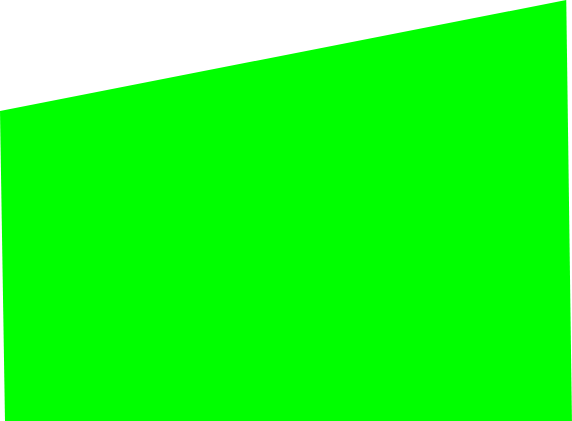
t = 0.00 s
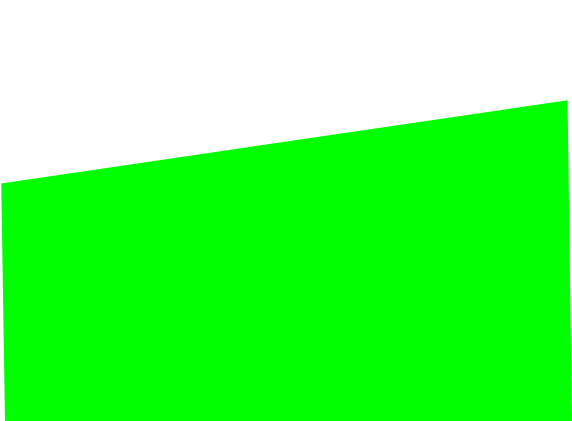
t = 0.50 s
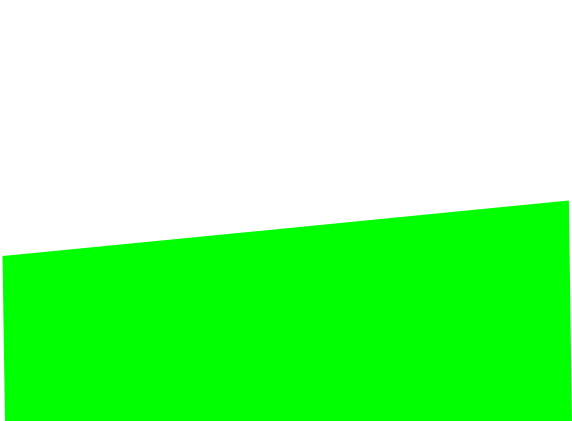
t = 1.00 s
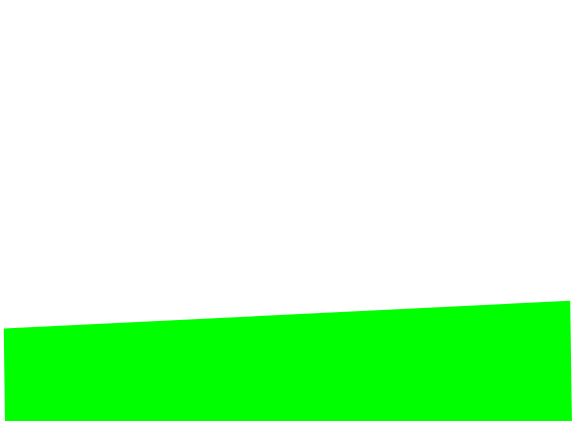
t = 1.50 s

The animated SVG that drew these frames (rendered in a browser with its animation timeline set to each time). Animation: 7 SMIL elements (animate=7); one cycle of 2.00 s, repeats indefinitely.

<?xml version="1.0" encoding="UTF-8" standalone="no"?>
<svg xmlns:xlink="http://www.w3.org/1999/xlink" height="421.25px" width="571.95px" xmlns="http://www.w3.org/2000/svg">
  <g transform="matrix(1.0, 0.0, 0.0, 1.0, 148.75, 129.1)">
    <path d="M-148.75 -18.1 L-143.75 292.15 423.2 292.15 417.5 -129.1 -148.75 -18.1" fill="#00ff00" fill-rule="evenodd" stroke="none">
      <animate attributeName="fill" dur="2s" repeatCount="indefinite" values="#00ff00;#00ff01"/>
      <animate attributeName="fill-opacity" dur="2s" repeatCount="indefinite" values="1.0;1.0"/>
      <animate attributeName="d" dur="2s" repeatCount="indefinite" values="M-148.75 -18.1 L-143.75 292.15 423.2 292.15 417.5 -129.1 -148.75 -18.1;M-143.75 271.95 L-143.75 292.15 423.2 292.15 422.75 271.95 -143.75 271.95"/>
    </path>
    <path d="M-148.75 -18.1 L417.5 -129.1 423.2 292.15 -143.75 292.15 -148.75 -18.1" fill="none" stroke="#000000" stroke-linecap="round" stroke-linejoin="round" stroke-opacity="0.0" stroke-width="1.0">
      <animate attributeName="stroke" dur="2s" repeatCount="indefinite" values="#000000;#000001"/>
      <animate attributeName="stroke-width" dur="2s" repeatCount="indefinite" values="0.0;0.0"/>
      <animate attributeName="fill-opacity" dur="2s" repeatCount="indefinite" values="0.0;0.0"/>
      <animate attributeName="d" dur="2s" repeatCount="indefinite" values="M-148.75 -18.1 L417.5 -129.1 423.2 292.15 -143.75 292.15 -148.75 -18.1;M-143.75 271.95 L422.75 271.95 423.2 292.15 -143.75 292.15 -143.75 271.95"/>
    </path>
  </g>
</svg>
